Run: headless pygame with SDL's dummy video driver; simulated clock (each Clock.tick advances the game by its frame time, no real sleeping); random seed 0; keys injected as events and as key.get_pressed() state; no mouse input; restart key R tapped at the start of phases 3 and 4.
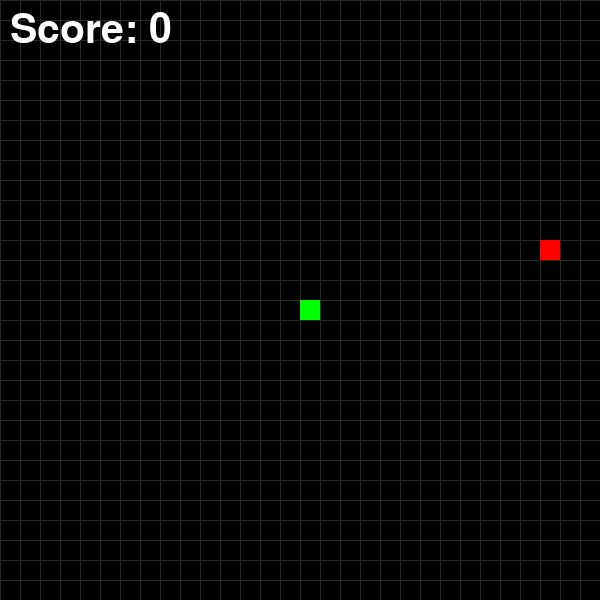
Frame 1 of 4 · flips 1–60 · no input
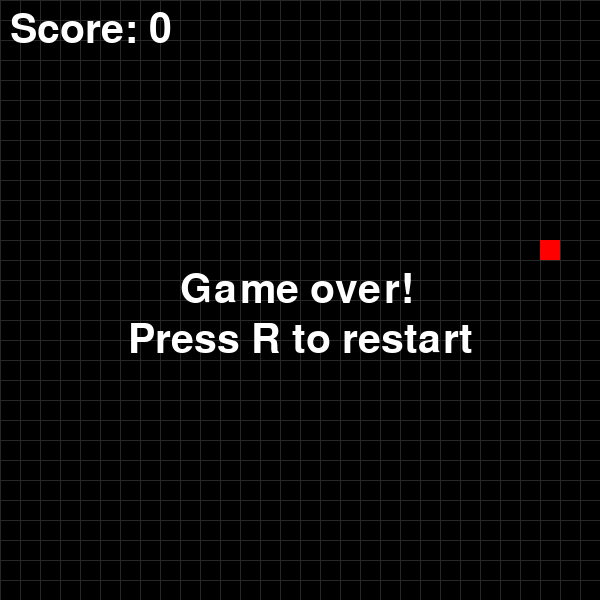
Frame 2 of 4 · flips 61–180 · tapped SPACE, RETURN · held RIGHT (→), D
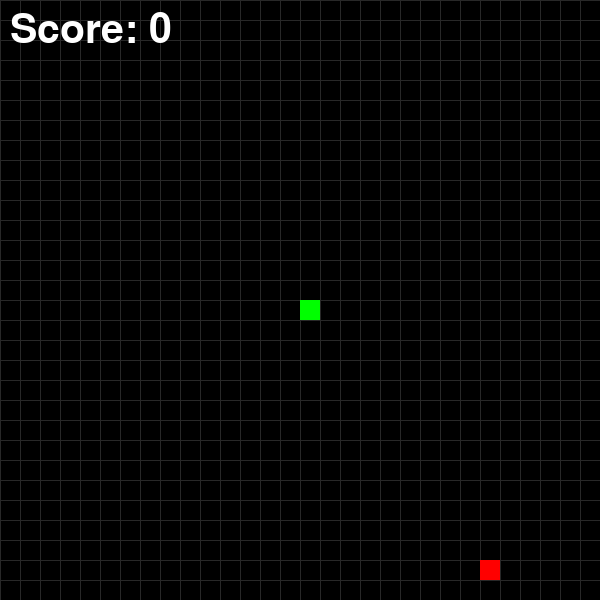
Frame 3 of 4 · flips 181–300 · tapped R · held DOWN (↓), S
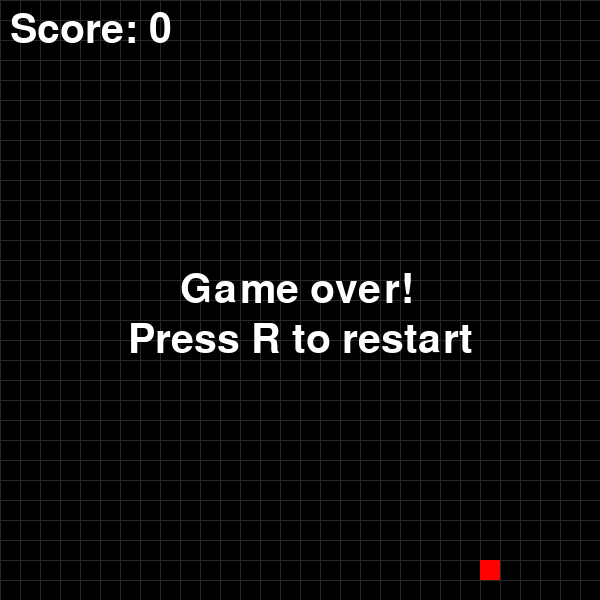
Frame 4 of 4 · flips 301–420 · tapped R · held LEFT (←), A, UP (↑), W

The pygame program that drew these frames:

import pygame
import random

pygame.init()

clock = pygame.time.Clock()
font = pygame.font.Font(None, 60)

WIDTH = 600
HEIGHT = 600
CELL_SIZE = 20

snake_x = 300
snake_y = 300
snake_body = [(snake_x, snake_y)]

direction_x = 0
direction_y = 0

last_direction_x = 0
last_direction_y = 0

score = 0

def create_food():
    while True:
        x = random.randrange(0, WIDTH, CELL_SIZE)
        y = random.randrange(0, HEIGHT, CELL_SIZE)

        if (x, y) not in snake_body:
            return x, y
food_x, food_y = create_food()

screen = pygame.display.set_mode((WIDTH, HEIGHT))
pygame.display.set_caption("Snake")

running = True
game_over = False


while running:
    for event in pygame.event.get():
        if event.type == pygame.QUIT:
            running = False

        if event.type == pygame.KEYDOWN:
            if event.key == pygame.K_UP or event.key == pygame.K_w:
                if last_direction_y != 1:  # Nedos čūskai atpakaļ iet
                     direction_x = 0
                     direction_y = -1

            if event.key == pygame.K_DOWN or event.key == pygame.K_s:
                if last_direction_y != -1:
                    direction_x = 0
                    direction_y = 1

            if event.key == pygame.K_LEFT or event.key == pygame.K_a:
                if last_direction_x != 1:
                    direction_x = -1
                    direction_y = 0

            if event.key == pygame.K_RIGHT or event.key == pygame.K_d:
                if last_direction_x != -1:
                    direction_x = 1
                    direction_y = 0

            if event.key == pygame.K_r and game_over:
                snake_x = 300
                snake_y = 300
                snake_body = [(snake_x, snake_y)]
                direction_x = 0
                direction_y = 0
                last_direction_x = 0
                last_direction_y = 0
                score = 0
                food_x, food_y = create_food()
                game_over = False


    screen.fill((0, 0, 0))


    # Vertikālās līnijas
    for x in range(0, WIDTH, CELL_SIZE):
        pygame.draw.line(screen, (40, 40, 40), (x, 0), (x, HEIGHT))
    # Horizontālās līnijas
    for y in range(0, HEIGHT, CELL_SIZE):
        pygame.draw.line(screen, (40, 40, 40), (0, y), (WIDTH, y))

    if not game_over:
        snake_x += direction_x * CELL_SIZE
        snake_y += direction_y * CELL_SIZE

        last_direction_x = direction_x
        last_direction_y = direction_y

    if snake_x < 0 or snake_x >= WIDTH or snake_y < 0 or snake_y >= HEIGHT:
        game_over = True

    if (snake_x, snake_y) in snake_body[1:]:
        game_over = True

    snake_body.append((snake_x, snake_y))

    if snake_x == food_x and snake_y == food_y:
        score += 1
        food_x, food_y = create_food()
    else:
        snake_body.pop(0)

    for part in snake_body:
        pygame.draw.rect(screen, (0, 255, 0), (part[0], part[1], CELL_SIZE, CELL_SIZE))
    pygame.draw.rect(screen, (255, 0, 0), (food_x, food_y, CELL_SIZE, CELL_SIZE))

    score_text = font.render("Score: " + str(score), True, (255, 255, 255))
    screen.blit(score_text, (10, 10))


    if game_over:
        game_over_text = font.render("Game over!", True, (255, 255, 255))
        screen.blit(game_over_text,(180, 270))
        restart_text = font.render("Press R to restart", True, (255, 255, 255))
        screen.blit(restart_text, restart_text.get_rect(center=(WIDTH // 2, 340)))

    pygame.display.update()

    clock.tick(10)

pygame.quit()
